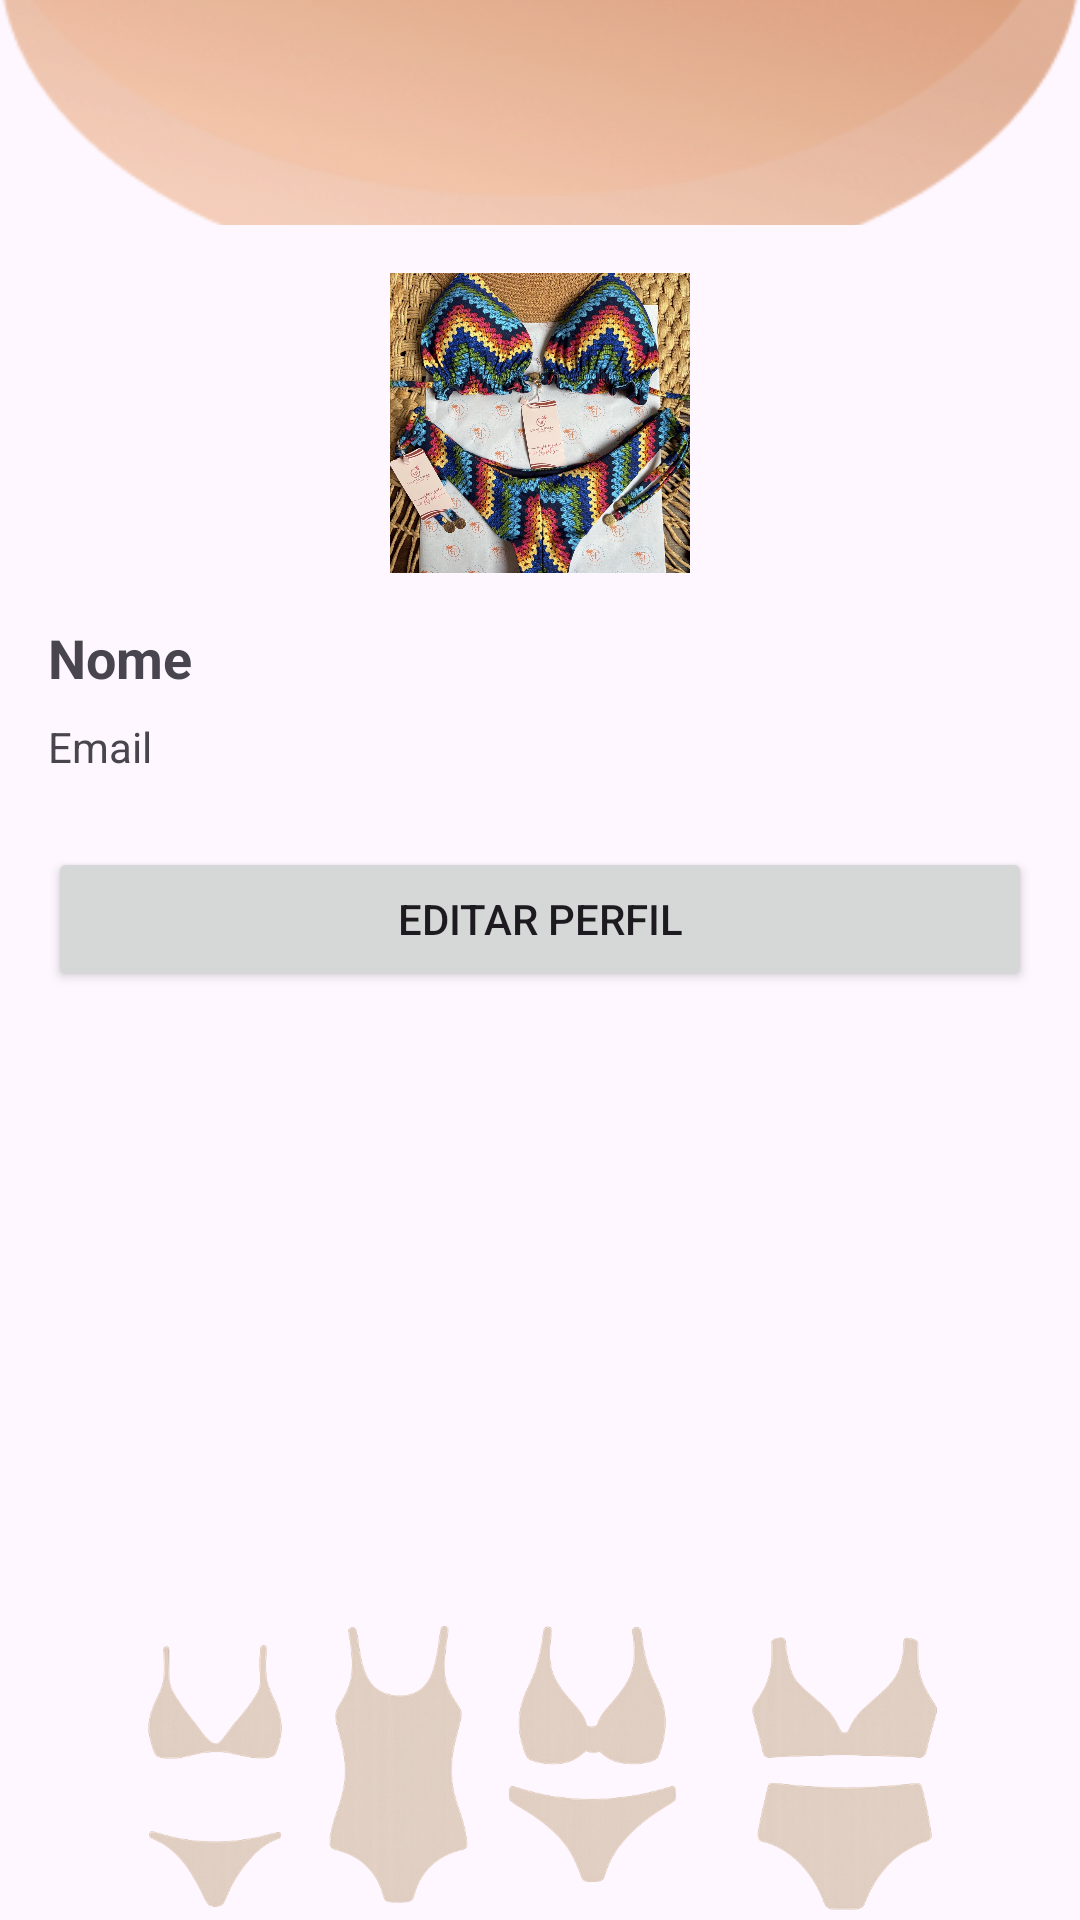

Write the Android layout XML for this screen, with the resource values it uses.
<!-- AndroidManifest.xml: application theme Theme.UseDoceTangerinaEstoque -->
<!-- res/layout/user_view.xml -->
<?xml version="1.0" encoding="utf-8"?>
<androidx.constraintlayout.widget.ConstraintLayout
    xmlns:android="http://schemas.android.com/apk/res/android"
    xmlns:app="http://schemas.android.com/apk/res-auto"
    android:layout_width="match_parent"
    android:layout_height="match_parent">

    <ImageView
        android:id="@+id/topImage"
        android:layout_width="0dp"
        android:layout_height="75dp"
        android:scaleType="centerCrop"
        android:src="@drawable/top_decor"
        app:layout_constraintTop_toTopOf="parent"
        app:layout_constraintStart_toStartOf="parent"
        app:layout_constraintEnd_toEndOf="parent"/>

    <ScrollView
        android:id="@+id/scroll"
        android:layout_width="0dp"
        android:layout_height="0dp"
        app:layout_constraintTop_toBottomOf="@id/topImage"
        app:layout_constraintBottom_toTopOf="@id/bottomIcons"
        app:layout_constraintStart_toStartOf="parent"
        app:layout_constraintEnd_toEndOf="parent">

        <LinearLayout
            android:layout_width="match_parent"
            android:layout_height="wrap_content"
            android:orientation="vertical"
            android:padding="16dp">

            <ImageView
                android:id="@+id/userImageProfile"
                android:layout_width="100dp"
                android:layout_height="100dp"
                android:layout_gravity="center"
                android:scaleType="centerCrop"
                android:src="@drawable/produto_exemplo"
                android:background="@drawable/circle_white"
                android:layout_marginBottom="16dp"/>

            <TextView
                android:id="@+id/userName"
                android:layout_width="match_parent"
                android:layout_height="wrap_content"
                android:text="Nome"
                android:textSize="18sp"
                android:textStyle="bold"/>

            <TextView
                android:id="@+id/userEmail"
                android:layout_width="match_parent"
                android:layout_height="wrap_content"
                android:text="Email"
                android:layout_marginTop="8dp"/>

            <Button
                android:id="@+id/btnEditUser"
                android:layout_width="match_parent"
                android:layout_height="wrap_content"
                android:text="Editar Perfil"
                android:layout_marginTop="24dp"/>
        </LinearLayout>
    </ScrollView>

    <ImageView
        android:id="@+id/bottomIcons"
        android:layout_width="wrap_content"
        android:layout_height="100dp"
        android:src="@drawable/pic_bottom"
        app:layout_constraintBottom_toBottomOf="parent"
        app:layout_constraintStart_toStartOf="parent"
        app:layout_constraintEnd_toEndOf="parent"/>
</androidx.constraintlayout.widget.ConstraintLayout>
<!-- resources referenced by this layout -->
<resources>
  <!-- drawable pic_bottom: png bitmap (drawable, 403022 bytes) -->
  <!-- drawable produto_exemplo: jpeg bitmap (drawable, 833365 bytes) -->
  <!-- drawable top_decor: png bitmap (drawable, 236327 bytes) -->
  <style name="Theme.UseDoceTangerinaEstoque" parent="Base.Theme.UseDoceTangerinaEstoque" />
  <style name="Base.Theme.UseDoceTangerinaEstoque" parent="Theme.Material3.Light.NoActionBar">
          
          <item name="colorPrimary">@color/my_light_primary</item>
          <item name="colorSecondary">@color/my_light_secondary</item>
      </style>
  <color name="my_light_primary">#7F4A30</color>
  <color name="my_light_secondary">#E3B799</color>
</resources>
